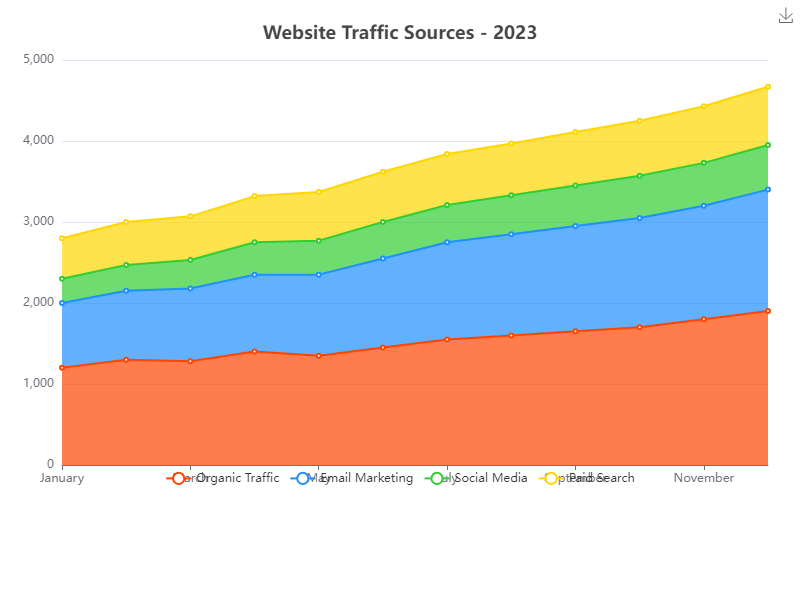

Data behind this chart, as committed beside it:
Month, Organic Traffic, Email Marketing, Social Media, Paid Search
January, 1200, 800, 300, 500
February, 1300, 850, 320, 530
March, 1280, 900, 350, 540
April, 1400, 950, 400, 570
May, 1350, 1000, 420, 600
June, 1450, 1100, 450, 620
July, 1550, 1200, 460, 630
August, 1600, 1250, 480, 640
September, 1650, 1300, 500, 660
October, 1700, 1350, 520, 680
November, 1800, 1400, 530, 700
December, 1900, 1500, 550, 720
